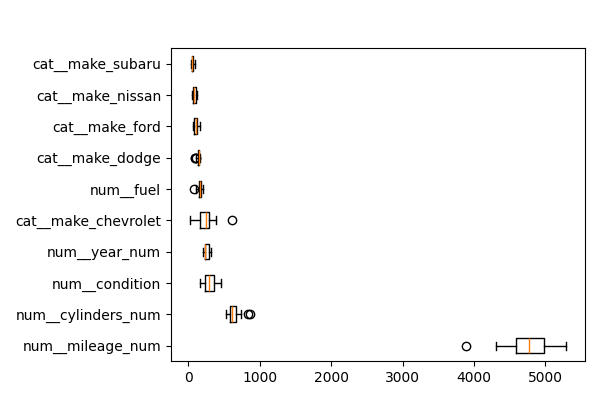

Data behind this chart, as committed beside it:
feature, importances_mean
num__mileage_num, 4734
num__cylinders_num, 640.5
num__condition, 297.9
num__year_num, 256.1
cat__make_chevrolet, 252.6
num__fuel, 162.4
cat__make_dodge, 139.6
cat__make_ford, 111.6
cat__make_nissan, 83.8
cat__make_subaru, 62.06
cat__make_jaguar, 45.79
cat__make_land rover, 43.17
num__transmission, 41.06
cat__make_bmw, 14.94
cat__make_hyundai, 11.77
cat__make_mercedes-benz, 6.196
cat__make_gmc, 3.5
cat__make_volkswagen, 3.188
cat__make_lexus, 3.037
cat__make_tesla, 0.7448
cat__make_volvo, 0.009256
cat__make_cadillac, 0.0
cat__make_honda, 0.0
cat__make_acura, 0.0
cat__make_mercedes benz, 0.0
cat__make_mercedes, 0.0
cat__make_mazda, 0.0
cat__make_freightliner, 0.0
cat__make_fiat, 0.0
cat__make_buick, 0.0
cat__make_chevy, 0.0
cat__make_hummer, 0.0
cat__make_amc, 0.0
cat__make_bedrock, 0.0
cat__make_international, 0.0
cat__make_jeep, 0.0
cat__make_kia, 0.0
cat__make_infiniti, 0.0
cat__make_hyundia, 0.0
cat__make_hyandia, 0.0
cat__make_saab, 0.0
cat__make_ram, 0.0
cat__make_pontiac, 0.0
cat__make_maserati, 0.0
cat__make_lincoln, 0.0
cat__make_mercedez-benz, 0.0
cat__make_mini-t, 0.0
cat__make_mercury, 0.0
cat__make_suzuki, 0.0
cat__make_scion, 0.0
cat__make_toyota, 0.0
cat__make_mitsubishi, 0.0
cat__make_vw, 0.0
cat__make_audi, -0.3535
num__title_status, -1.065
cat__make_chrysler, -2.425
